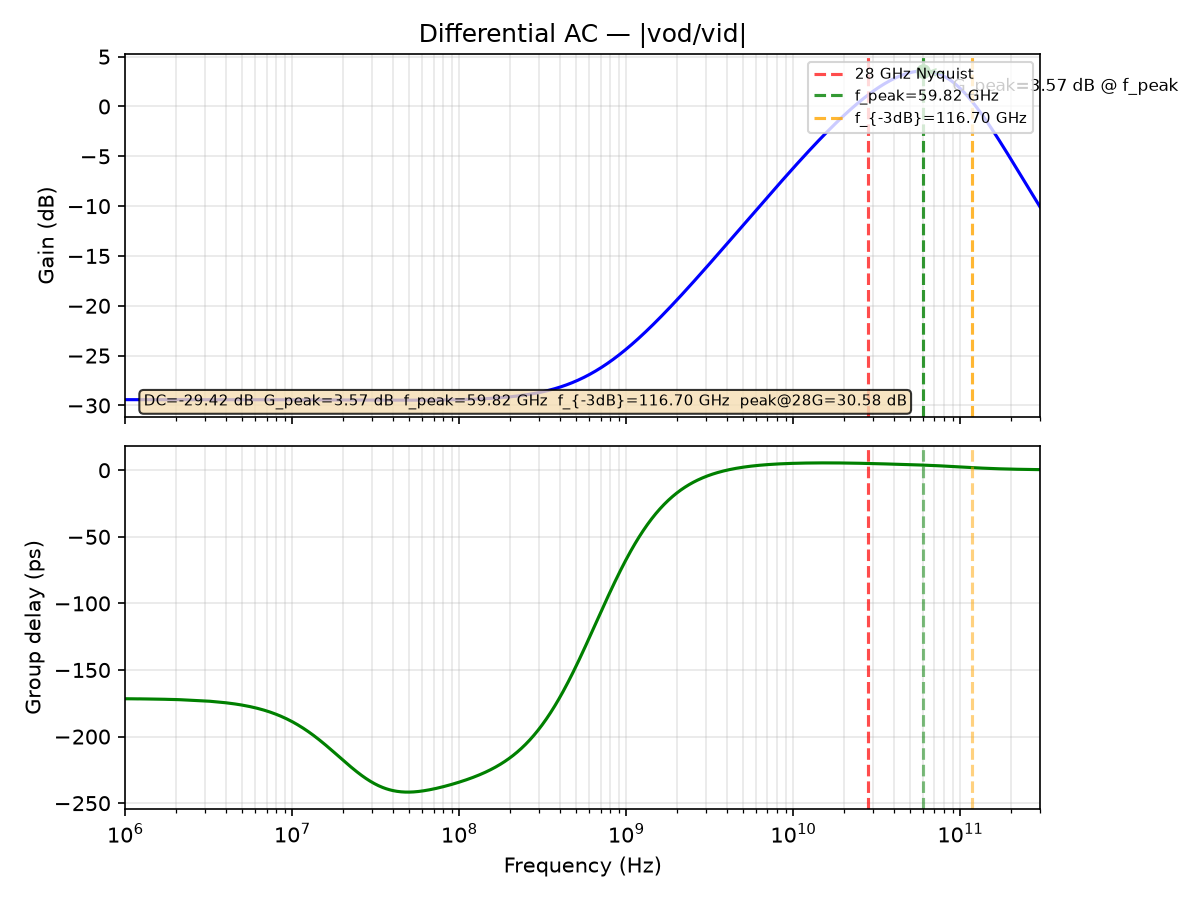

The data file committed next to this chart (first rows):
freq_Hz, gain_dB, gd_ps
1000000, -29.42, -171.6
1011584, -29.42, -171.6
1023302, -29.42, -171.6
1035156, -29.42, -171.6
1047147, -29.42, -171.6
1059277, -29.42, -171.7
1071548, -29.42, -171.6
1083961, -29.42, -171.6
1096517, -29.42, -171.6
1109219, -29.42, -171.7
1122068, -29.42, -171.7
1135067, -29.42, -171.7
1148215, -29.42, -171.7
1161516, -29.42, -171.7
1174971, -29.42, -171.7
1188582, -29.42, -171.7
1202350, -29.42, -171.7
1216278, -29.42, -171.7
1230368, -29.42, -171.7
1244620, -29.42, -171.7
1259038, -29.42, -171.7
1273622, -29.42, -171.7
1288376, -29.42, -171.8
1303300, -29.42, -171.8
1318398, -29.42, -171.7
1333670, -29.42, -171.8
1349119, -29.42, -171.8
1364747, -29.42, -171.8
1380557, -29.42, -171.8
1396549, -29.42, -171.8
1412727, -29.42, -171.8
1429092, -29.42, -171.8
1445646, -29.42, -171.8
1462392, -29.42, -171.8
1479333, -29.42, -171.9
1496469, -29.42, -171.9
1513804, -29.42, -171.9
1531340, -29.42, -171.9
1549079, -29.42, -171.9
1567024, -29.42, -171.9
1585176, -29.42, -171.9
1603539, -29.42, -171.9
1622114, -29.42, -171.9
1640904, -29.42, -172
1659913, -29.42, -172
1679141, -29.42, -172
1698592, -29.42, -172
1718269, -29.42, -172
1738173, -29.42, -172
1758308, -29.42, -172
1778676, -29.42, -172
1799280, -29.42, -172.1
1820123, -29.42, -172.1
1841207, -29.42, -172.1
1862536, -29.42, -172.1
1884111, -29.42, -172.1
1905937, -29.42, -172.1
1928015, -29.42, -172.2
1950349, -29.42, -172.2
1972942, -29.42, -172.2
... 1,036 more rows
